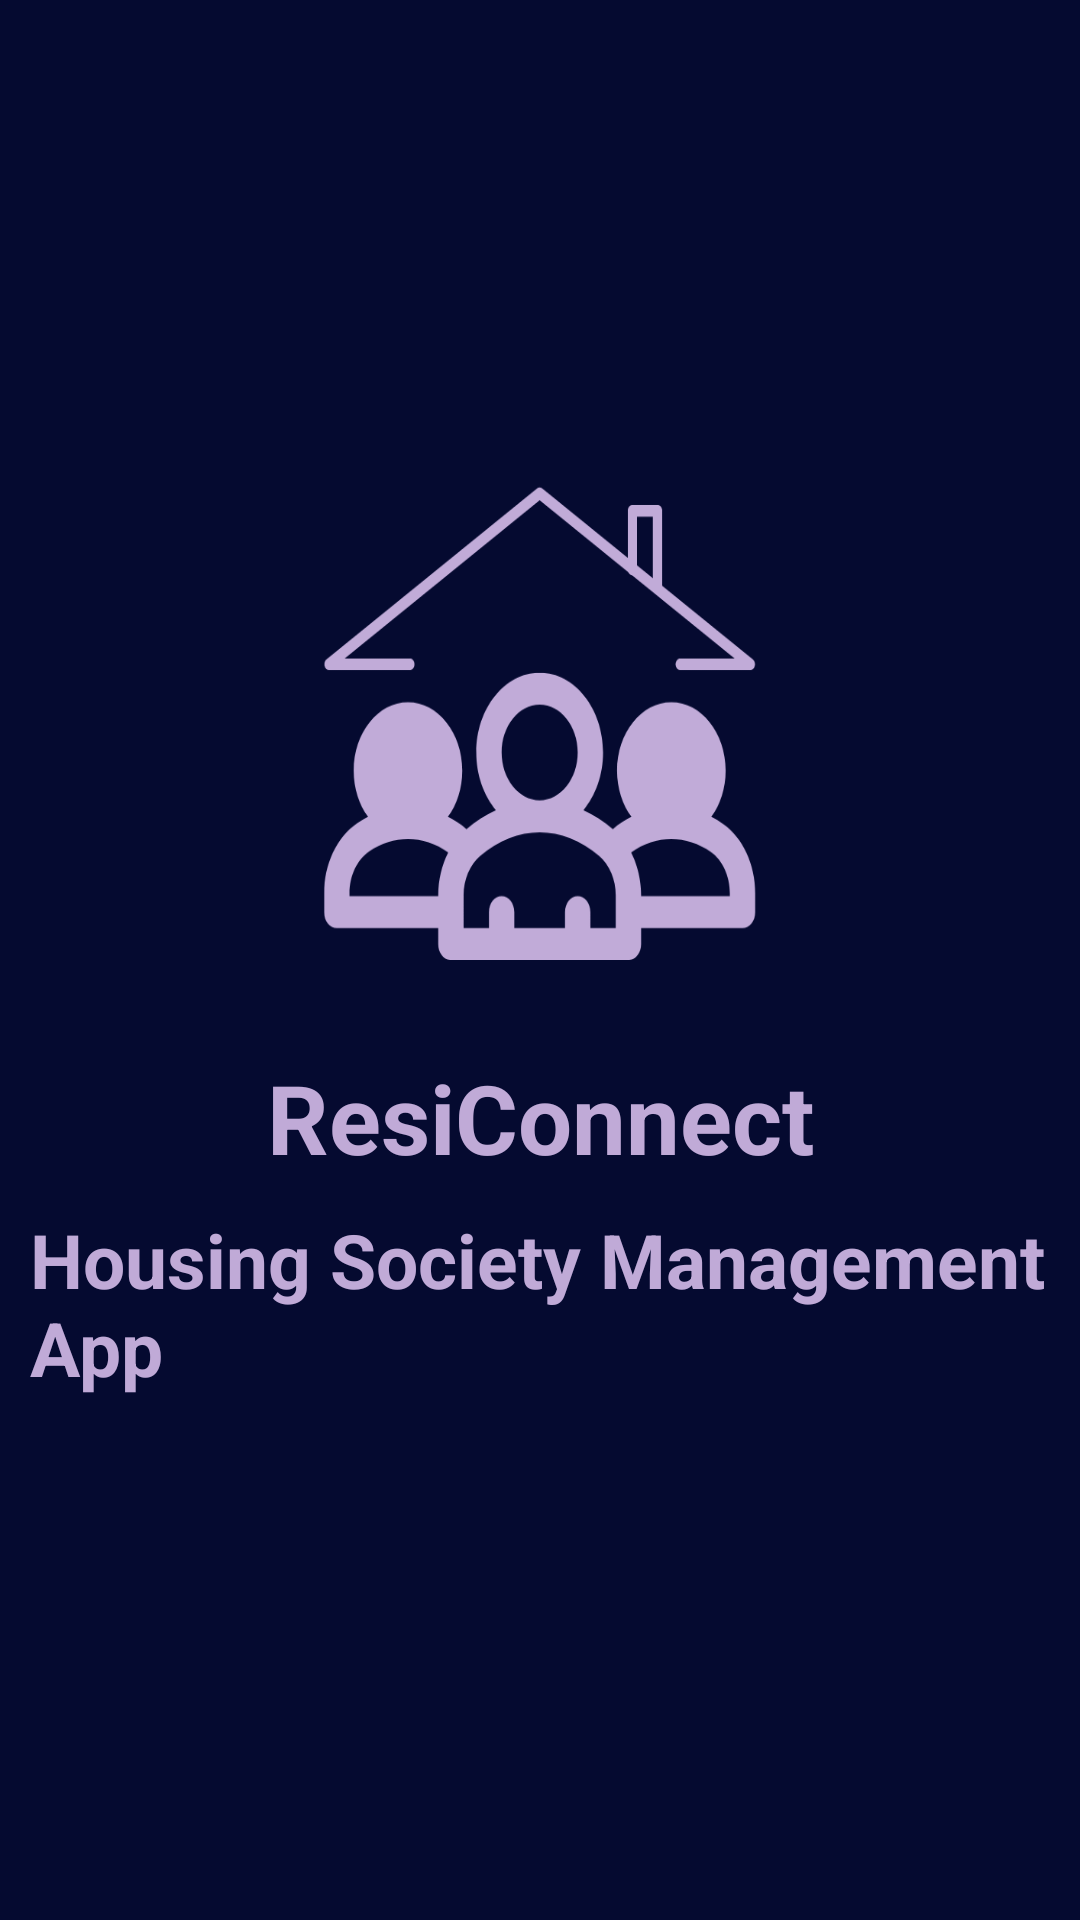

Produce the Android XML layout that renders to this screen, including the resource entries it uses.
<!-- AndroidManifest.xml: application theme Theme.Reconnect_HousingApplication -->
<!-- res/layout/activity_main.xml -->
<?xml version="1.0" encoding="utf-8"?>
<androidx.constraintlayout.widget.ConstraintLayout xmlns:android="http://schemas.android.com/apk/res/android"
    xmlns:app="http://schemas.android.com/apk/res-auto"
    xmlns:tools="http://schemas.android.com/tools"
    android:layout_width="match_parent"
    android:layout_height="match_parent"
    android:background="@drawable/society_ss"
    tools:context=".MainActivity">

    <TextView
        android:id="@+id/textView"
        android:layout_width="wrap_content"
        android:layout_height="wrap_content"
        android:layout_marginBottom="9dp"
        android:text="ResiConnect"
        android:textColor="#C0AAD7"
        android:textSize="32sp"
        android:textStyle="bold"
        app:layout_constraintBottom_toTopOf="@+id/textView2"
        app:layout_constraintEnd_toEndOf="parent"
        app:layout_constraintStart_toStartOf="parent" />

    <TextView
        android:id="@+id/textView2"
        android:layout_width="wrap_content"
        android:layout_height="wrap_content"
        android:layout_marginStart="10dp"
        android:layout_marginBottom="174dp"
        android:text="Housing Society Management App"
        android:textColor="#C0AAD7"
        android:textSize="25sp"
        android:textStyle="bold"
        app:layout_constraintBottom_toBottomOf="parent"
        app:layout_constraintStart_toStartOf="parent" />
</androidx.constraintlayout.widget.ConstraintLayout>
<!-- resources referenced by this layout -->
<resources>
  <!-- drawable society_ss: png bitmap (drawable, 45609 bytes) -->
  <style name="Theme.Reconnect_HousingApplication" parent="Theme.MaterialComponents.DayNight.DarkActionBar">
          
          <item name="colorPrimary">@color/purple_500</item>
          <item name="colorPrimaryVariant">@color/purple_700</item>
          <item name="colorOnPrimary">@color/white</item>
          
          <item name="colorSecondary">@color/teal_200</item>
          <item name="colorSecondaryVariant">@color/teal_700</item>
          <item name="colorOnSecondary">@color/black</item>
          
          <item name="android:statusBarColor">?attr/colorPrimaryVariant</item>
          
      </style>
  <!-- not gathered from this repository: default colours our renderer supplied (Android Studio template values) -->
  <color name="purple_500">#FF6200EE</color>
  <color name="purple_700">#FF3700B3</color>
  <color name="teal_200">#FF03DAC5</color>
  <color name="teal_700">#FF018786</color>
  <color name="black">#FF000000</color>
  <color name="white">#FFFFFFFF</color>
</resources>
